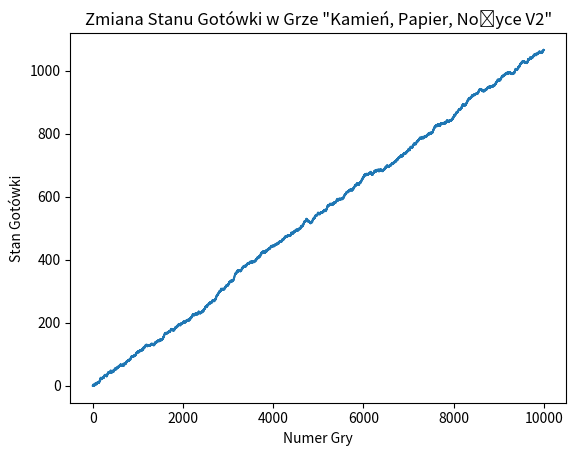

Recreate this plot in Python.
import numpy as np
import matplotlib.pyplot as plt

# Opis: Program symuluje grę w "Kamień, Papier, Nożyce" pomiędzy graczem a komputerem,
#       aktualizując macierz przejść na podstawie wyników i uczenia się w czasie rzeczywistym.

# Inicjalizacja stanu gotówki gracza
cash: int = 0
cash_history: list[int] = []

lear_rate: int = 5

states = ["Paper", "Rock", "Scissors"]
transition_matrix_computer = {
    "Paper": {"Paper": 2 / 3, "Rock": 1 / 3, "Scissors": 0 / 3},
    "Rock": {"Paper": 0 / 3, "Rock": 2 / 3, "Scissors": 1 / 3},
    "Scissors": {"Paper": 2 / 3, "Rock": 0 / 3, "Scissors": 1 / 3}
}

# default values for player matrix
transition_matrix_player = {
    "Paper": {"Paper": 1 / 3, "Rock": 1 / 3, "Scissors": 1 / 3},
    "Rock": {"Paper": 1 / 3, "Rock": 1 / 3, "Scissors": 1 / 3},
    "Scissors": {"Paper": 1 / 3, "Rock": 1 / 3, "Scissors": 1 / 3},
}


def computer_move(previous_move: str) -> str:
    next_move: str = np.random.choice(states,
                                      p=[transition_matrix_computer[previous_move][x] for x in states])
    return next_move

def player_move(previous_move: str) -> str:
    next_move: str = np.random.choice(states,
                                      p=[transition_matrix_player[previous_move][x] for x in states])
    return next_move

def adjust_player_transition_matrix(previous_move: str, current_move: str, learn_rate: int) -> None:
    transition_matrix_player[previous_move][current_move] += learn_rate
    suma = sum(transition_matrix_player[previous_move][x] for x in states)
    # normalization
    for s in states:
        transition_matrix_player[previous_move][s] /= suma

if __name__ == '__main__':
    previous_computer_move = np.random.choice(states)
    previous_player_move = np.random.choice(states)

    for _ in range(10_000):
        computer_current_move = computer_move(previous_computer_move)
        player_current_move = player_move(previous_player_move)

        if computer_current_move == "Paper":
            if player_current_move == "Scissors":
                cash += 1
                adjust_player_transition_matrix(previous_player_move, player_current_move, lear_rate)
            elif player_current_move == "Rock":
                cash -= 1
        elif computer_current_move == "Scissors":
            if player_current_move == "Rock":
                cash += 1
                adjust_player_transition_matrix(previous_player_move, player_current_move, lear_rate)
            elif player_current_move == "Paper":
                cash -= 1
        elif computer_current_move == "Rock":
            if player_current_move == "Paper":
                cash += 1
                adjust_player_transition_matrix(previous_player_move, player_current_move, lear_rate)
            elif player_current_move == "Scissors":
                cash -= 1
        cash_history.append(cash)

        # swap previous and current states
        previous_computer_move = computer_current_move
        previous_player_move = player_current_move

    # Wykres zmiany stanu gotówki w każdej kolejnej grze
    plt.plot(range(10_000), cash_history)
    plt.xlabel('Numer Gry')
    plt.ylabel('Stan Gotówki')
    plt.title('Zmiana Stanu Gotówki w Grze "Kamień, Papier, Nożyce V2"')
    plt.show()
